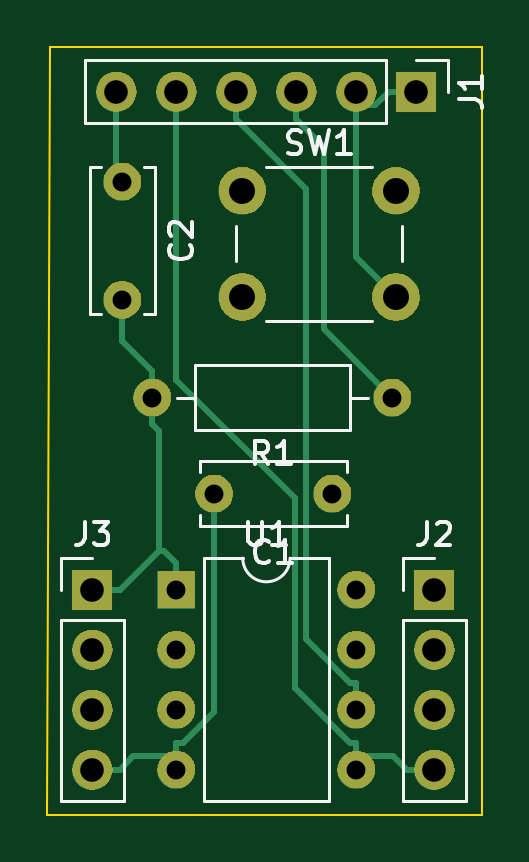
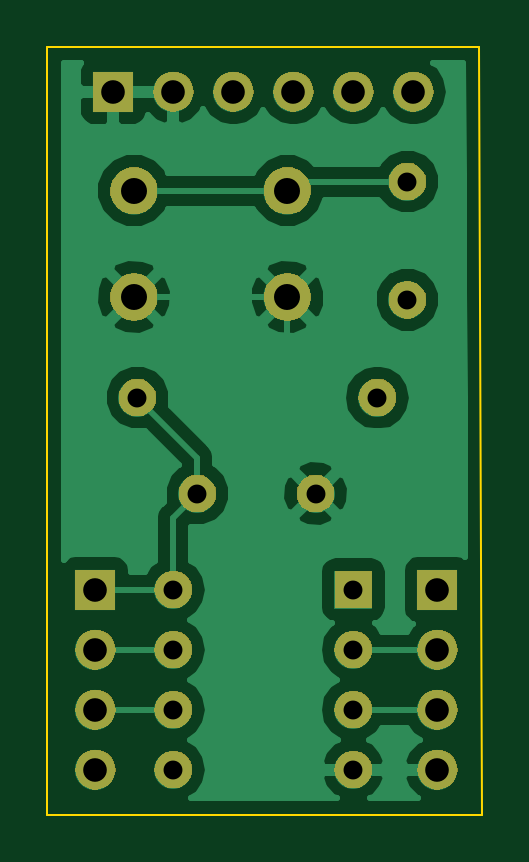
Circuit board: 8 layer files. Board 18.4 x 32.5 mm.
- bottom_copper: t85opti-B.Cu.gbl (27804 bytes)
- bottom_mask: t85opti-B.Mask.gbs (29224 bytes)
- bottom_silk: t85opti-B.SilkS.gbo (526 bytes)
- outline: t85opti-Edge.Cuts.gm1 (716 bytes)
- top_copper: t85opti-F.Cu.gtl (5824 bytes)
- top_mask: t85opti-F.Mask.gts (29224 bytes)
- top_silk: t85opti-F.SilkS.gto (7409 bytes)
- drill: t85opti.drl (687 bytes)

=== bottom_copper: t85opti-B.Cu.gbl (27804 bytes, source omitted) ===
=== bottom_mask: t85opti-B.Mask.gbs (29224 bytes, source omitted) ===
=== bottom_silk: t85opti-B.SilkS.gbo ===
G04 #@! TF.GenerationSoftware,KiCad,Pcbnew,5.0.2+dfsg1-1~bpo9+1*
G04 #@! TF.CreationDate,2020-08-17T14:39:57+01:00*
G04 #@! TF.ProjectId,t85opti,7438356f-7074-4692-9e6b-696361645f70,rev?*
G04 #@! TF.SameCoordinates,Original*
G04 #@! TF.FileFunction,Legend,Bot*
G04 #@! TF.FilePolarity,Positive*
%FSLAX46Y46*%
G04 Gerber Fmt 4.6, Leading zero omitted, Abs format (unit mm)*
G04 Created by KiCad (PCBNEW 5.0.2+dfsg1-1~bpo9+1) date Mon 17 Aug 2020 14:39:57 IST*
%MOMM*%
%LPD*%
G01*
G04 APERTURE LIST*
G04 APERTURE END LIST*
M02*

=== outline: t85opti-Edge.Cuts.gm1 ===
G04 #@! TF.GenerationSoftware,KiCad,Pcbnew,5.0.2+dfsg1-1~bpo9+1*
G04 #@! TF.CreationDate,2020-08-17T14:39:57+01:00*
G04 #@! TF.ProjectId,t85opti,7438356f-7074-4692-9e6b-696361645f70,rev?*
G04 #@! TF.SameCoordinates,Original*
G04 #@! TF.FileFunction,Profile,NP*
%FSLAX46Y46*%
G04 Gerber Fmt 4.6, Leading zero omitted, Abs format (unit mm)*
G04 Created by KiCad (PCBNEW 5.0.2+dfsg1-1~bpo9+1) date Mon 17 Aug 2020 14:39:57 IST*
%MOMM*%
%LPD*%
G01*
G04 APERTURE LIST*
%ADD10C,0.100000*%
G04 APERTURE END LIST*
D10*
X125730000Y-40005000D02*
X125603000Y-72517000D01*
X144018000Y-40005000D02*
X125730000Y-40005000D01*
X144018000Y-72517000D02*
X144018000Y-40005000D01*
X125603000Y-72517000D02*
X144018000Y-72517000D01*
M02*

=== top_copper: t85opti-F.Cu.gtl ===
G04 #@! TF.GenerationSoftware,KiCad,Pcbnew,5.0.2+dfsg1-1~bpo9+1*
G04 #@! TF.CreationDate,2020-08-17T14:39:57+01:00*
G04 #@! TF.ProjectId,t85opti,7438356f-7074-4692-9e6b-696361645f70,rev?*
G04 #@! TF.SameCoordinates,Original*
G04 #@! TF.FileFunction,Copper,L1,Top*
G04 #@! TF.FilePolarity,Positive*
%FSLAX46Y46*%
G04 Gerber Fmt 4.6, Leading zero omitted, Abs format (unit mm)*
G04 Created by KiCad (PCBNEW 5.0.2+dfsg1-1~bpo9+1) date Mon 17 Aug 2020 14:39:57 IST*
%MOMM*%
%LPD*%
G01*
G04 APERTURE LIST*
G04 #@! TA.AperFunction,ComponentPad*
%ADD10C,1.600000*%
G04 #@! TD*
G04 #@! TA.AperFunction,ComponentPad*
%ADD11O,1.600000X1.600000*%
G04 #@! TD*
G04 #@! TA.AperFunction,ComponentPad*
%ADD12C,2.000000*%
G04 #@! TD*
G04 #@! TA.AperFunction,ComponentPad*
%ADD13O,1.700000X1.700000*%
G04 #@! TD*
G04 #@! TA.AperFunction,ComponentPad*
%ADD14R,1.700000X1.700000*%
G04 #@! TD*
G04 #@! TA.AperFunction,ComponentPad*
%ADD15R,1.600000X1.600000*%
G04 #@! TD*
G04 #@! TA.AperFunction,Conductor*
%ADD16C,0.250000*%
G04 #@! TD*
G04 APERTURE END LIST*
D10*
G04 #@! TO.P,R1,1*
G04 #@! TO.N,VCC*
X140208000Y-54864000D03*
D11*
G04 #@! TO.P,R1,2*
G04 #@! TO.N,/RESET*
X130048000Y-54864000D03*
G04 #@! TD*
D12*
G04 #@! TO.P,SW1,2*
G04 #@! TO.N,GND*
X133858000Y-50601000D03*
G04 #@! TO.P,SW1,1*
G04 #@! TO.N,Net-(C2-Pad1)*
X133858000Y-46101000D03*
G04 #@! TO.P,SW1,2*
G04 #@! TO.N,GND*
X140358000Y-50601000D03*
G04 #@! TO.P,SW1,1*
G04 #@! TO.N,Net-(C2-Pad1)*
X140358000Y-46101000D03*
G04 #@! TD*
D10*
G04 #@! TO.P,C2,2*
G04 #@! TO.N,/RESET*
X128778000Y-50720000D03*
G04 #@! TO.P,C2,1*
G04 #@! TO.N,Net-(C2-Pad1)*
X128778000Y-45720000D03*
G04 #@! TD*
G04 #@! TO.P,C1,1*
G04 #@! TO.N,VCC*
X137668000Y-58928000D03*
G04 #@! TO.P,C1,2*
G04 #@! TO.N,GND*
X132668000Y-58928000D03*
G04 #@! TD*
D13*
G04 #@! TO.P,J3,4*
G04 #@! TO.N,GND*
X127508000Y-70612000D03*
G04 #@! TO.P,J3,3*
G04 #@! TO.N,Net-(J3-Pad3)*
X127508000Y-68072000D03*
G04 #@! TO.P,J3,2*
G04 #@! TO.N,Net-(J3-Pad2)*
X127508000Y-65532000D03*
D14*
G04 #@! TO.P,J3,1*
G04 #@! TO.N,/RESET*
X127508000Y-62992000D03*
G04 #@! TD*
G04 #@! TO.P,J2,1*
G04 #@! TO.N,VCC*
X141986000Y-62992000D03*
D13*
G04 #@! TO.P,J2,2*
G04 #@! TO.N,Net-(J2-Pad2)*
X141986000Y-65532000D03*
G04 #@! TO.P,J2,3*
G04 #@! TO.N,/TxD*
X141986000Y-68072000D03*
G04 #@! TO.P,J2,4*
G04 #@! TO.N,/RxD*
X141986000Y-70612000D03*
G04 #@! TD*
D14*
G04 #@! TO.P,J1,1*
G04 #@! TO.N,GND*
X141224000Y-41910000D03*
D13*
G04 #@! TO.P,J1,2*
X138684000Y-41910000D03*
G04 #@! TO.P,J1,3*
G04 #@! TO.N,VCC*
X136144000Y-41910000D03*
G04 #@! TO.P,J1,4*
G04 #@! TO.N,/TxD*
X133604000Y-41910000D03*
G04 #@! TO.P,J1,5*
G04 #@! TO.N,/RxD*
X131064000Y-41910000D03*
G04 #@! TO.P,J1,6*
G04 #@! TO.N,Net-(C2-Pad1)*
X128524000Y-41910000D03*
G04 #@! TD*
D15*
G04 #@! TO.P,U1,1*
G04 #@! TO.N,/RESET*
X131064000Y-62992000D03*
D11*
G04 #@! TO.P,U1,5*
G04 #@! TO.N,/RxD*
X138684000Y-70612000D03*
G04 #@! TO.P,U1,2*
G04 #@! TO.N,Net-(J3-Pad2)*
X131064000Y-65532000D03*
G04 #@! TO.P,U1,6*
G04 #@! TO.N,/TxD*
X138684000Y-68072000D03*
G04 #@! TO.P,U1,3*
G04 #@! TO.N,Net-(J3-Pad3)*
X131064000Y-68072000D03*
G04 #@! TO.P,U1,7*
G04 #@! TO.N,Net-(J2-Pad2)*
X138684000Y-65532000D03*
G04 #@! TO.P,U1,4*
G04 #@! TO.N,GND*
X131064000Y-70612000D03*
G04 #@! TO.P,U1,8*
G04 #@! TO.N,VCC*
X138684000Y-62992000D03*
G04 #@! TD*
D16*
G04 #@! TO.N,VCC*
X136144000Y-41910000D02*
X136144000Y-43085300D01*
X140208000Y-54864000D02*
X137319300Y-51975300D01*
X137319300Y-51975300D02*
X137319300Y-44260600D01*
X137319300Y-44260600D02*
X136144000Y-43085300D01*
G04 #@! TO.N,/RESET*
X130048000Y-54864000D02*
X130048000Y-55989300D01*
X130316600Y-61358700D02*
X128683300Y-62992000D01*
X131064000Y-61866700D02*
X130556000Y-61358700D01*
X130556000Y-61358700D02*
X130316600Y-61358700D01*
X130316600Y-61358700D02*
X130316600Y-56257900D01*
X130316600Y-56257900D02*
X130048000Y-55989300D01*
X127508000Y-62992000D02*
X128683300Y-62992000D01*
X131064000Y-62992000D02*
X131064000Y-61866700D01*
X130048000Y-54864000D02*
X130048000Y-53738700D01*
X130048000Y-53738700D02*
X128778000Y-52468700D01*
X128778000Y-52468700D02*
X128778000Y-50720000D01*
G04 #@! TO.N,/RxD*
X141986000Y-70612000D02*
X140810700Y-70612000D01*
X138684000Y-70049300D02*
X140248000Y-70049300D01*
X140248000Y-70049300D02*
X140810700Y-70612000D01*
X138684000Y-70049300D02*
X138684000Y-69486700D01*
X138684000Y-70612000D02*
X138684000Y-70049300D01*
X131064000Y-41910000D02*
X131064000Y-54117800D01*
X131064000Y-54117800D02*
X136080500Y-59134300D01*
X136080500Y-59134300D02*
X136080500Y-67164500D01*
X136080500Y-67164500D02*
X138402700Y-69486700D01*
X138402700Y-69486700D02*
X138684000Y-69486700D01*
G04 #@! TO.N,/TxD*
X133604000Y-41910000D02*
X133604000Y-43085300D01*
X138684000Y-68072000D02*
X138684000Y-66946700D01*
X138684000Y-66946700D02*
X138402600Y-66946700D01*
X138402600Y-66946700D02*
X136530900Y-65075000D01*
X136530900Y-65075000D02*
X136530900Y-46012200D01*
X136530900Y-46012200D02*
X133604000Y-43085300D01*
G04 #@! TO.N,GND*
X141224000Y-41910000D02*
X140048700Y-41910000D01*
X138684000Y-42497600D02*
X139461100Y-42497600D01*
X139461100Y-42497600D02*
X140048700Y-41910000D01*
X138684000Y-42497600D02*
X138684000Y-43085300D01*
X138684000Y-41910000D02*
X138684000Y-42497600D01*
X127508000Y-70612000D02*
X128683300Y-70612000D01*
X131064000Y-70049300D02*
X129246000Y-70049300D01*
X129246000Y-70049300D02*
X128683300Y-70612000D01*
X131064000Y-70049300D02*
X131064000Y-69486700D01*
X131064000Y-70612000D02*
X131064000Y-70049300D01*
X131064000Y-69486700D02*
X131345300Y-69486700D01*
X131345300Y-69486700D02*
X132668000Y-68164000D01*
X132668000Y-68164000D02*
X132668000Y-58928000D01*
X138684000Y-43085300D02*
X138684000Y-48927000D01*
X138684000Y-48927000D02*
X140358000Y-50601000D01*
G04 #@! TO.N,Net-(C2-Pad1)*
X128524000Y-41910000D02*
X128524000Y-45466000D01*
X128524000Y-45466000D02*
X128778000Y-45720000D01*
G04 #@! TD*
M02*

=== top_mask: t85opti-F.Mask.gts (29224 bytes, source omitted) ===
=== top_silk: t85opti-F.SilkS.gto (7409 bytes, source omitted) ===
=== drill: t85opti.drl ===
M48
;DRILL file {KiCad 5.0.2+dfsg1-1~bpo9+1} date Mon 17 Aug 2020 14:40:01 IST
;FORMAT={3:3/ absolute / metric / suppress leading zeros}
FMAT,2
METRIC,TZ
T1C0.800
T2C1.000
T3C1.100
%
G90
G05
T1
X131064Y-62992
X131064Y-65532
X131064Y-68072
X131064Y-70612
X138684Y-62992
X138684Y-65532
X138684Y-68072
X138684Y-70612
X128778Y-45720
X128778Y-50720
X130048Y-54864
X140208Y-54864
X132668Y-58928
X137668Y-58928
T2
X127508Y-62992
X127508Y-65532
X127508Y-68072
X127508Y-70612
X128524Y-41910
X131064Y-41910
X133604Y-41910
X136144Y-41910
X138684Y-41910
X141224Y-41910
X141986Y-62992
X141986Y-65532
X141986Y-68072
X141986Y-70612
T3
X133858Y-46101
X133858Y-50601
X140358Y-46101
X140358Y-50601
T0
M30

